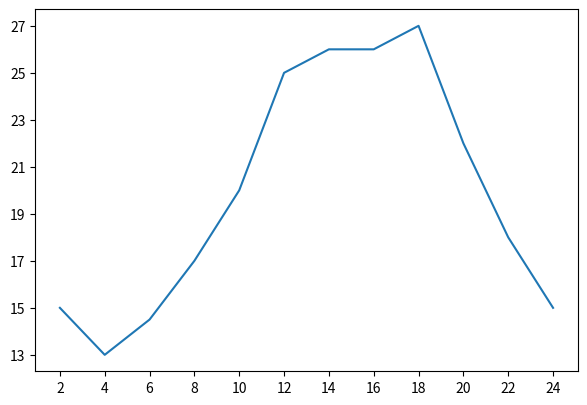

Recreate this plot in Python.
# 假设一天中每隔两个小时(range(2,26,2))的气温(C)分别是[15,13,14.5,17,20,25,26,26,27,22,18,15]
# 绘制折线图
# ctrl+click进入源码
# ctrl+l注释
# ctrl+alt+l自动格式化代码

# 导入模块
from matplotlib import pyplot as plt

# 导入数据
x = time = range(2, 26, 2)  # range(start,stop,step)取不到stop值
y = temp = [15, 13, 14.5, 17, 20, 25, 26, 26, 27, 22, 18, 15]

# 设置图片大小
plt.figure(figsize=(7, 4.7), dpi=80)  # figsize=(width,height)_in_inches dots-per-inch

# 设置坐标轴刻度
plt.xticks(x)
y_ticks = range(min(y), max(y)+1)
plt.yticks(y_ticks[::2])  # 列表太密集取步长

# 画图
plt.plot(time, temp)

# # 保存
# plt.savefig(".\\figure_1.png")  # 保存到当前路径
# [redacted]

# 展示
plt.show()
